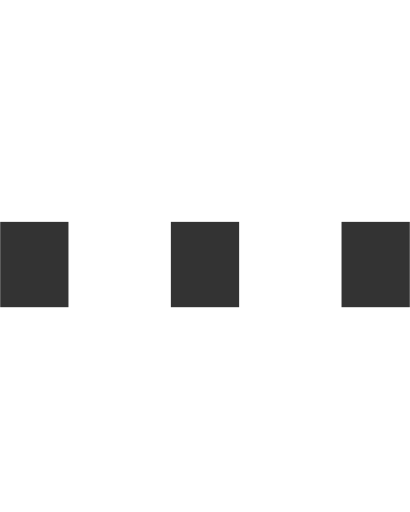
t = 0.00 s
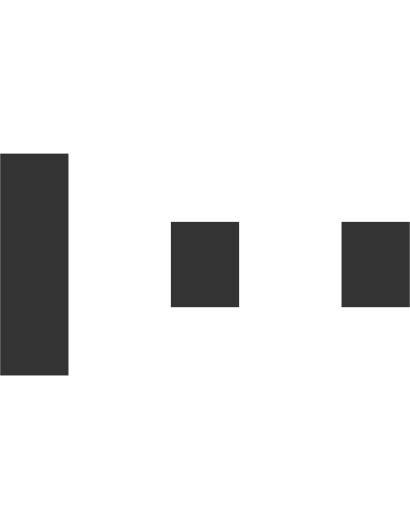
t = 0.15 s
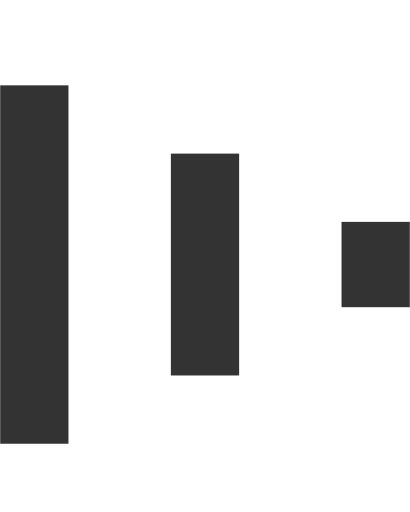
t = 0.30 s
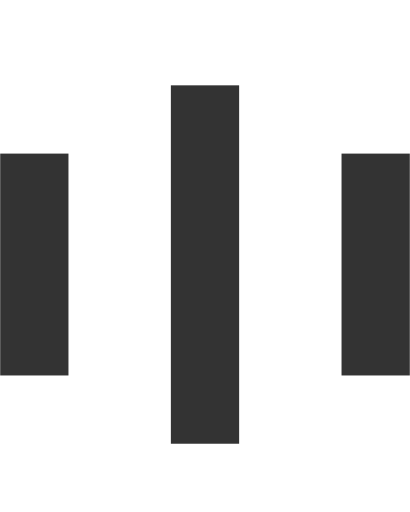
t = 0.45 s
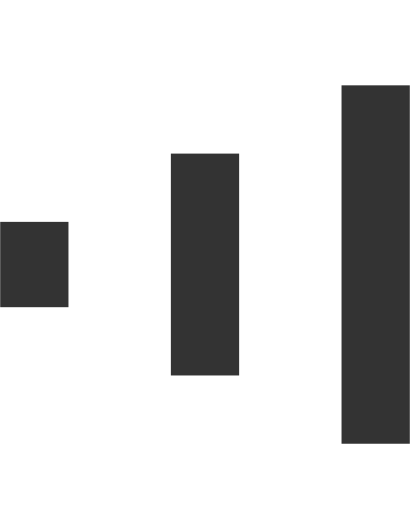
t = 0.60 s
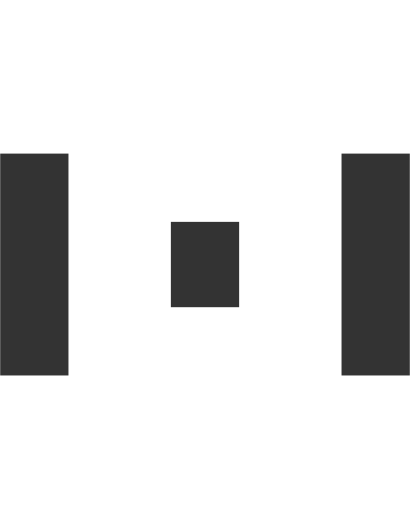
t = 0.75 s

The animated SVG that drew these frames (rendered in a browser with its animation timeline set to each time). Animation: 6 SMIL elements (animate=6); one cycle of 0.90 s, repeats indefinitely.

<svg version="1.1" id="Layer_1" xmlns="http://www.w3.org/2000/svg" xmlns:xlink="http://www.w3.org/1999/xlink" x="0px" y="0px"
   width="24px" height="30px" viewBox="0 0 24 30" style="enable-background:new 0 0 50 50;" xml:space="preserve">
  <rect x="0" y="13" width="4" height="5" fill="#333">
    <animate attributeName="height" attributeType="XML"
      values="5;21;5" 
      begin="0s" dur="0.6s" repeatCount="indefinite" />
    <animate attributeName="y" attributeType="XML"
      values="13; 5; 13"
      begin="0s" dur="0.6s" repeatCount="indefinite" />
  </rect>
  <rect x="10" y="13" width="4" height="5" fill="#333">
    <animate attributeName="height" attributeType="XML"
      values="5;21;5" 
      begin="0.15s" dur="0.6s" repeatCount="indefinite" />
    <animate attributeName="y" attributeType="XML"
      values="13; 5; 13"
      begin="0.15s" dur="0.6s" repeatCount="indefinite" />
  </rect>
  <rect x="20" y="13" width="4" height="5" fill="#333">
    <animate attributeName="height" attributeType="XML"
      values="5;21;5" 
      begin="0.3s" dur="0.6s" repeatCount="indefinite" />
    <animate attributeName="y" attributeType="XML"
      values="13; 5; 13"
      begin="0.3s" dur="0.6s" repeatCount="indefinite" />
  </rect>
</svg>